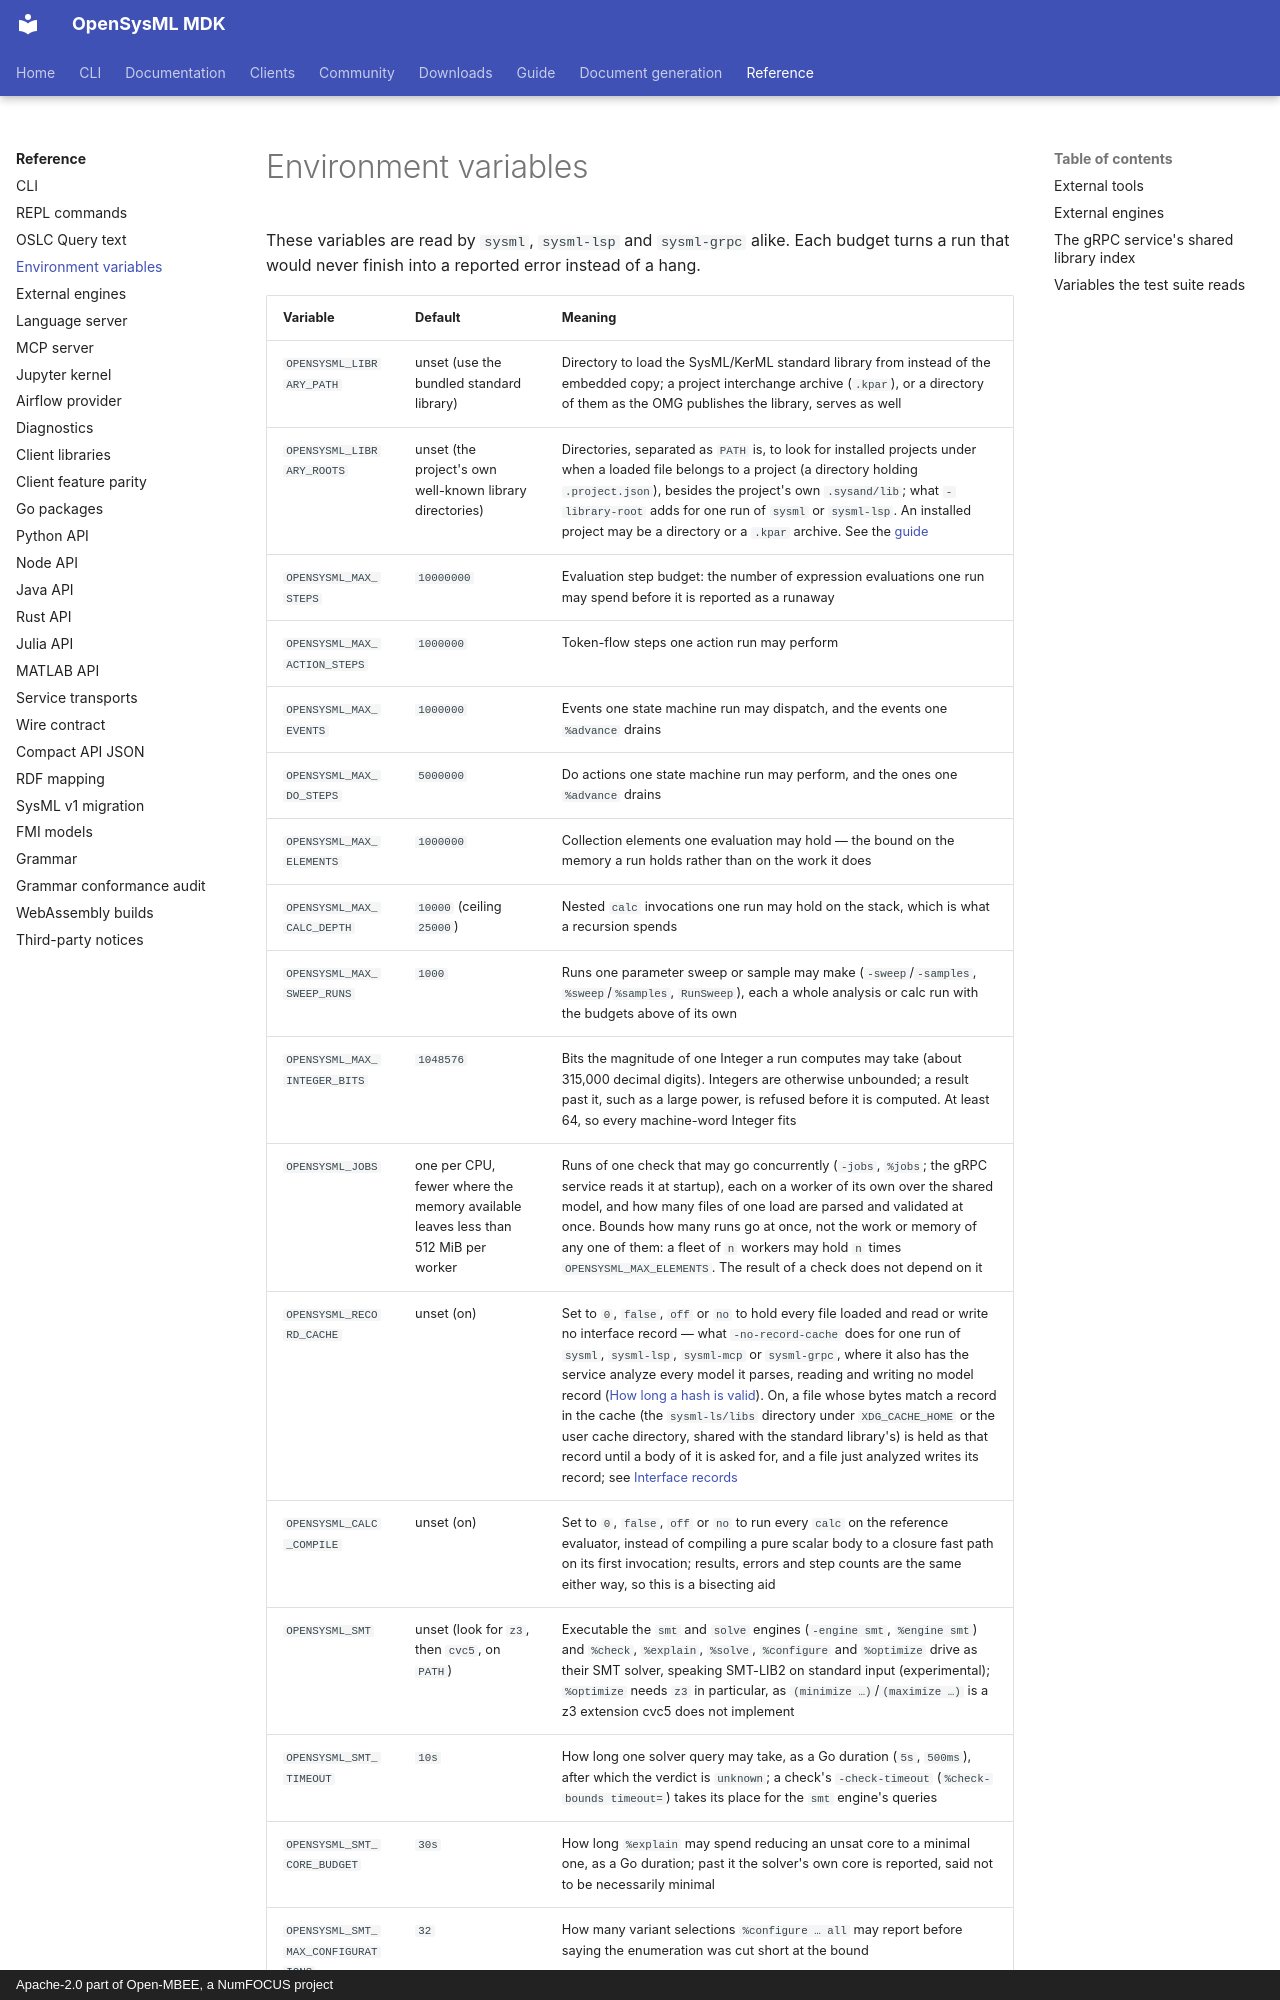

repository: Open-MBEE/OpenSysML · page: reference/environment/index.html · generator: mkdocs · copyright: Apache-2.0 part of Open-MBEE, a NumFOCUS project

# Environment variables

These variables are read by `sysml`, `sysml-lsp` and `sysml-grpc` alike. Each budget turns a
run that would never finish into a reported error instead of a hang.

| Variable | Default | Meaning |
|----------|---------|---------|
| `OPENSYSML_LIBRARY_PATH` | unset (use the bundled standard library) | Directory to load the SysML/KerML standard library from instead of the embedded copy; a project interchange archive (`.kpar`), or a directory of them as the OMG publishes the library, serves as well |
| `OPENSYSML_LIBRARY_ROOTS` | unset (the project's own well-known library directories) | Directories, separated as `PATH` is, to look for installed projects under when a loaded file belongs to a project (a directory holding `.project.json`), besides the project's own `.sysand/lib`; what `-library-root` adds for one run of `sysml` or `sysml-lsp`. An installed project may be a directory or a `.kpar` archive. See the [guide](../guide/03-command-line.md#working-inside-a-package-manager-project) |
| `OPENSYSML_MAX_STEPS` | `10000000` | Evaluation step budget: the number of expression evaluations one run may spend before it is reported as a runaway |
| `OPENSYSML_MAX_ACTION_STEPS` | `1000000` | Token-flow steps one action run may perform |
| `OPENSYSML_MAX_EVENTS` | `1000000` | Events one state machine run may dispatch, and the events one `%advance` drains |
| `OPENSYSML_MAX_DO_STEPS` | `5000000` | Do actions one state machine run may perform, and the ones one `%advance` drains |
| `OPENSYSML_MAX_ELEMENTS` | `1000000` | Collection elements one evaluation may hold — the bound on the memory a run holds rather than on the work it does |
| `OPENSYSML_MAX_CALC_DEPTH` | `10000` (ceiling `25000`) | Nested `calc` invocations one run may hold on the stack, which is what a recursion spends |
| `OPENSYSML_MAX_SWEEP_RUNS` | `1000` | Runs one parameter sweep or sample may make (`-sweep`/`-samples`, `%sweep`/`%samples`, `RunSweep`), each a whole analysis or calc run with the budgets above of its own |
| `OPENSYSML_MAX_INTEGER_BITS` | `1048576` | Bits the magnitude of one Integer a run computes may take (about 315,000 decimal digits). Integers are otherwise unbounded; a result past it, such as a large power, is refused before it is computed. At least 64, so every machine-word Integer fits |
| `OPENSYSML_JOBS` | one per CPU, fewer where the memory available leaves less than 512 MiB per worker | Runs of one check that may go concurrently (`-jobs`, `%jobs`; the gRPC service reads it at startup), each on a worker of its own over the shared model, and how many files of one load are parsed and validated at once. Bounds how many runs go at once, not the work or memory of any one of them: a fleet of `n` workers may hold `n` times `OPENSYSML_MAX_ELEMENTS`. The result of a check does not depend on it |
| `OPENSYSML_RECORD_CACHE` | unset (on) | Set to `0`, `false`, `off` or `no` to hold every file loaded and read or write no interface record — what `-no-record-cache` does for one run of `sysml`, `sysml-lsp`, `sysml-mcp` or `sysml-grpc`, where it also has the service analyze every model it parses, reading and writing no model record ([How long a hash is valid](wire-contract.md#how-long-a-hash-is-valid)). On, a file whose bytes match a record in the cache (the `sysml-ls/libs` directory under `XDG_CACHE_HOME` or the user cache directory, shared with the standard library's) is held as that record until a body of it is asked for, and a file just analyzed writes its record; see [Interface records](../internals/interface-records.md) |
| `OPENSYSML_CALC_COMPILE` | unset (on) | Set to `0`, `false`, `off` or `no` to run every `calc` on the reference evaluator, instead of compiling a pure scalar body to a closure fast path on its first invocation; results, errors and step counts are the same either way, so this is a bisecting aid |
| `OPENSYSML_SMT` | unset (look for `z3`, then `cvc5`, on `PATH`) | Executable the `smt` and `solve` engines (`-engine smt`, `%engine smt`) and `%check`, `%explain`, `%solve`, `%configure` and `%optimize` drive as their SMT solver, speaking SMT-LIB2 on standard input (experimental); `%optimize` needs `z3` in particular, as `(minimize …)`/`(maximize …)` is a z3 extension cvc5 does not implement |
| `OPENSYSML_SMT_TIMEOUT` | `10s` | How long one solver query may take, as a Go duration (`5s`, `500ms`), after which the verdict is `unknown`; a check's `-check-timeout` (`%check-bounds timeout=`) takes its place for the `smt` engine's queries |
| `OPENSYSML_SMT_CORE_BUDGET` | `30s` | How long `%explain` may spend reducing an unsat core to a minimal one, as a Go duration; past it the solver's own core is reported, said not to be necessarily minimal |
| `OPENSYSML_SMT_MAX_CONFIGURATIONS` | `32` | How many variant selections `%configure … all` may report before saying the enumeration was cut short at the bound |
| `OPENSYSML_TOOLS` | unset (no tools) | Directory of the **tool manifest**: one JSON file per external tool, each registering a `tool:<name>` analysis engine that runs the tool for the `ToolExecution`-annotated actions naming it; see [External tools](#external-tools). A file whose `kind` is `engine` registers an external engine as `OPENSYSML_ENGINES` does |
| `OPENSYSML_ENGINES` | unset (no engines) | Directory of the **engine
